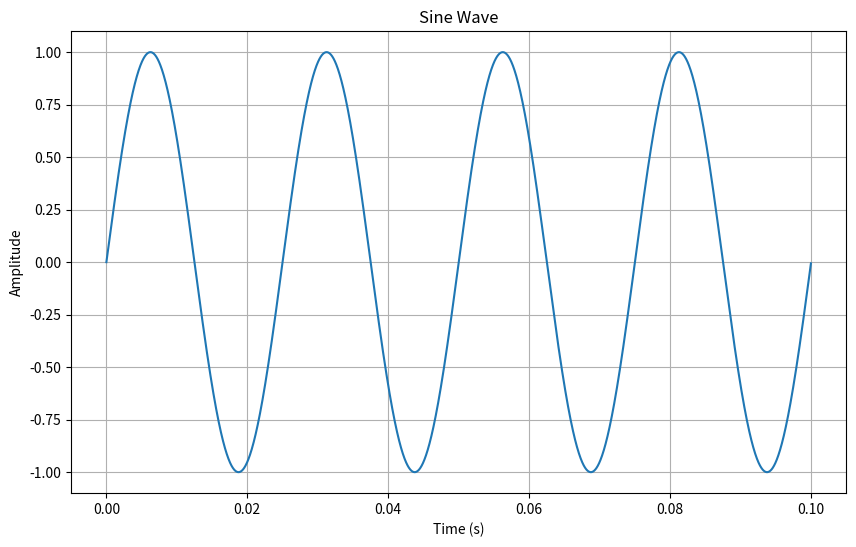
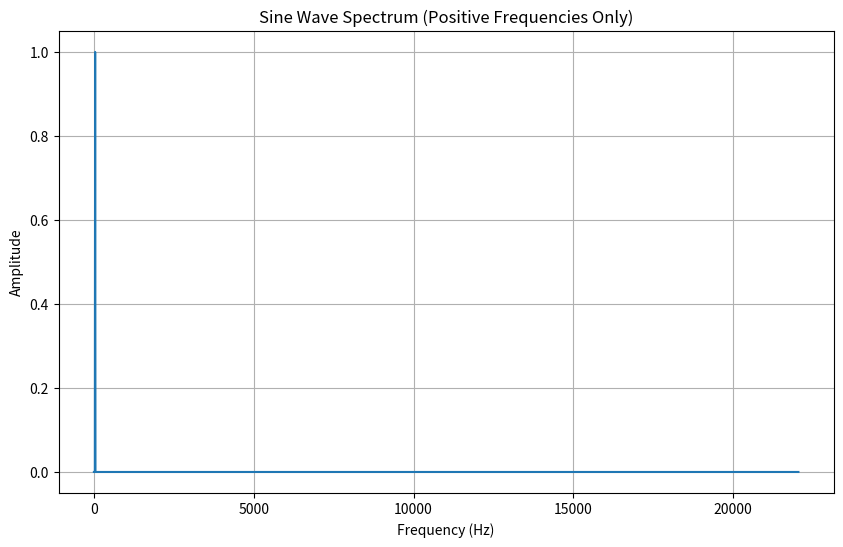
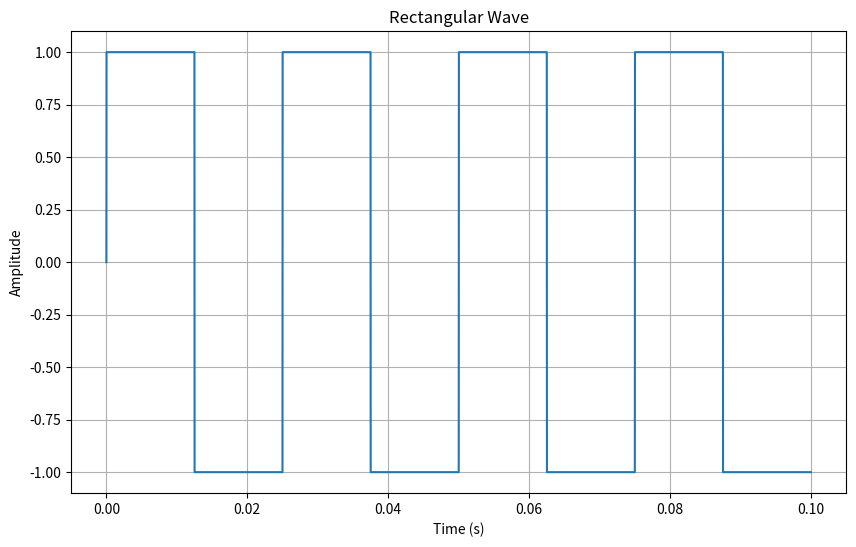
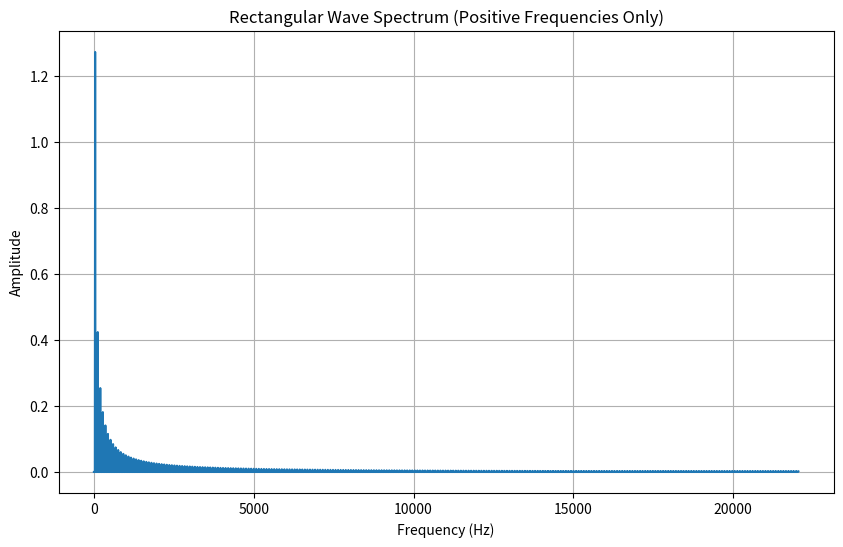
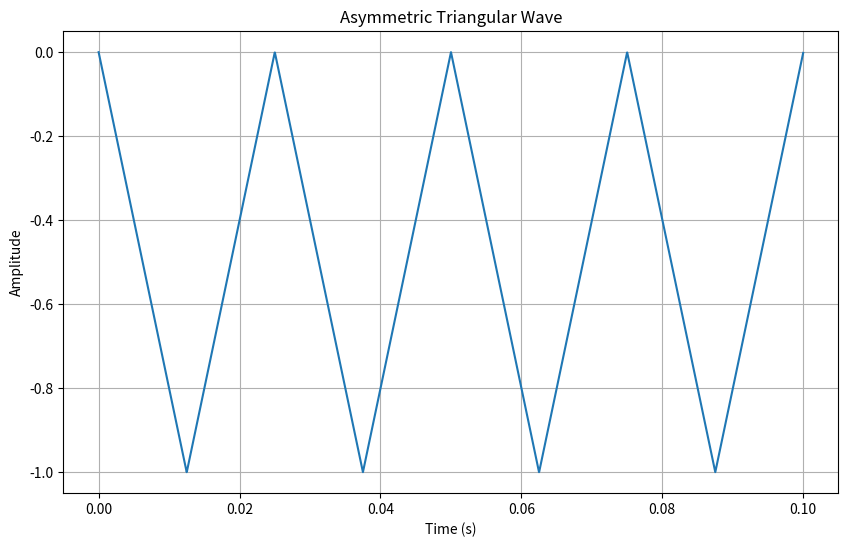
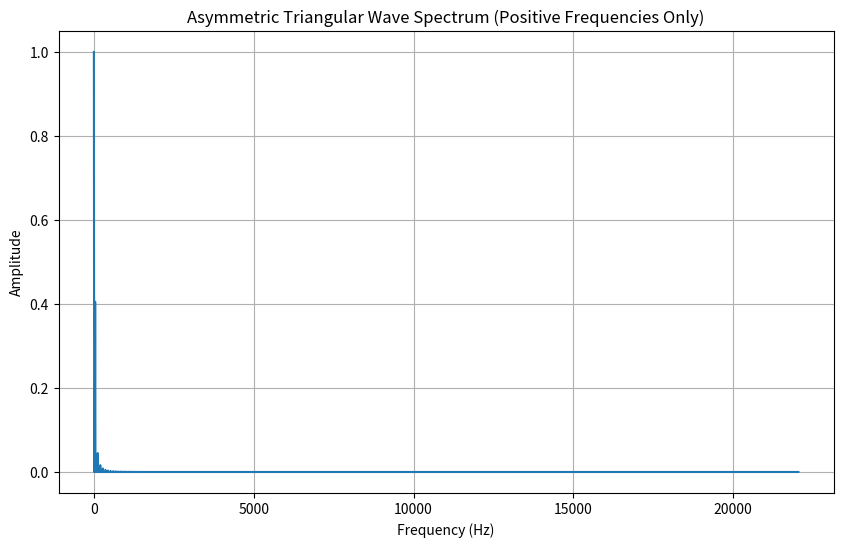
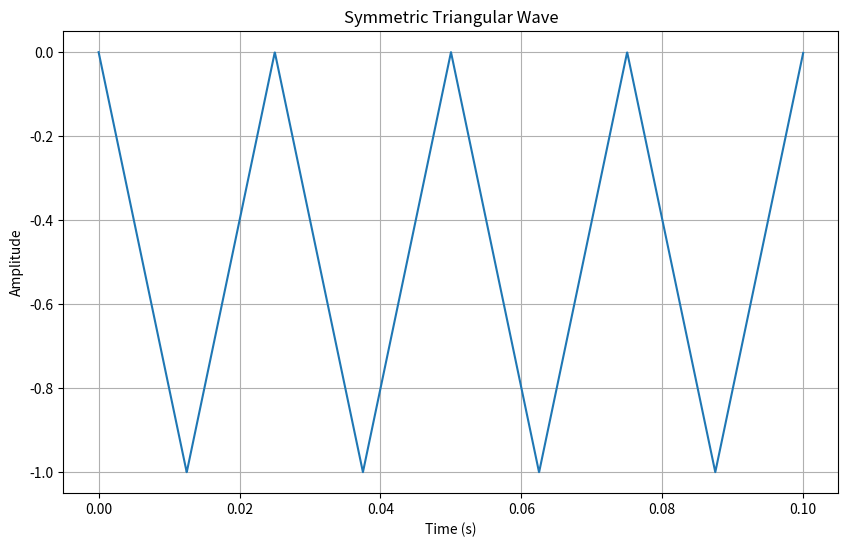
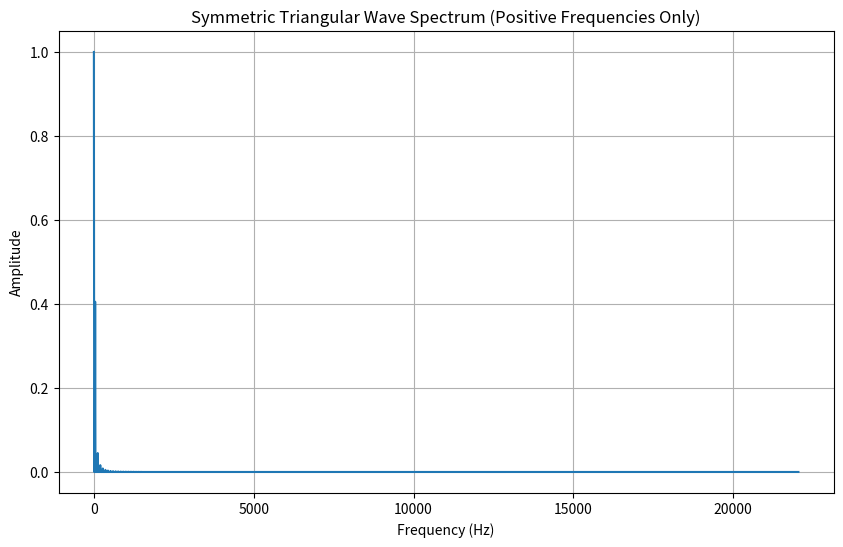

Recreate these plots in Python, in order.
import numpy as np
from scipy.io import wavfile
import matplotlib.pyplot as plt

sampling_rate = 44100


def generate_sine_wave(frequency, duration, amplitude):
    """
    Generates a simple audio signal with a sine wave form.

    Arguments:
        frequency: The frequency of the signal in Hz.
        duration: The duration of the signal in seconds.
        amplitude: The amplitude of the signal.

    Returns:
        A simple audio signal with a sine wave form.
    """
    num_samples = int(sampling_rate * duration)
    time = np.linspace(0, duration, num_samples, endpoint=False)
    audio_signal = amplitude * np.sin(2 * np.pi * frequency * time)
    return audio_signal


def generate_rectangular_wave(frequency, duration, amplitude):
    """
    Generates a simple audio signal with a rectangular wave form.

    Arguments:
        frequency: The frequency of the signal in Hz.
        duration: The duration of the signal in seconds.
        amplitude: The amplitude of the signal.

    Returns:
        A simple audio signal with a rectangular wave form.
    """
    num_samples = int(sampling_rate * duration)
    time = np.linspace(0, duration, num_samples, endpoint=False)
    audio_signal = amplitude * np.sign(np.sin(2 * np.pi * frequency * time))
    return audio_signal


def generate_asymetric_triangular_wave(frequency, duration, amplitude):
    """
    Generates a simple audio signal with an asymmetric triangular wave form.

    Arguments:
        frequency: The frequency of the signal in Hz.
        duration: The duration of the signal in seconds.
        amplitude: The amplitude of the signal.

    Returns:
        A simple audio signal with an asymmetric triangular wave form.
    """
    num_samples = int(sampling_rate * duration)
    time = np.linspace(0, duration, num_samples, endpoint=False)
    period = 1 / frequency
    audio_signal = amplitude * (2 * np.abs((time % period) / period - 0.5) - 1)
    return audio_signal


def generate_symmetric_triangular_wave(frequency, duration, amplitude):
    """
    Generates a simple audio signal with a symmetric triangular wave form.

    Arguments:
        frequency: The frequency of the signal in Hz.
        duration: The duration of the signal in seconds.
        amplitude: The amplitude of the signal.

    Returns:
        A simple audio signal with a symmetric triangular wave form.
    """
    num_samples = int(sampling_rate * duration)
    time = np.linspace(0, duration, num_samples, endpoint=False)
    period = 1 / frequency
    audio_signal = amplitude * (2 * np.abs((time % period) / period - 0.5) - 1)
    return audio_signal


def visualize_signal(audio_signal, duration, title="Audio signal"):
    """
    Visualizes an audio signal.

    Arguments:
        audio_signal: The audio signal to visualize.
        duration: The duration of the signal in seconds.
    """
    time = np.linspace(0, duration, len(audio_signal))
    plt.figure(figsize=(10, 6))
    plt.plot(time, audio_signal)
    plt.xlabel("Time (s)")
    plt.ylabel("Amplitude")
    plt.title(title)
    plt.grid(True)
    plt.show()


def plot_positive_spectrum(signal, title="Signal Spectrum (Positive Frequencies Only)"):
    """
    Plot the amplitude spectrum of a signal, showing only positive frequencies.

    Arguments:
        signal (array-like): The input signal for which to calculate the spectrum.
        title (str, optional): The title for the plot (default is "Signal Spectrum (Positive Frequencies Only)").
    """
    signal_fft = np.fft.fft(signal)
    frequencies = np.fft.fftfreq(len(signal), 1 / sampling_rate)
    positive_frequencies = frequencies[:len(frequencies) // 2]
    positive_signal_fft = 2.0 / \
        len(signal) * np.abs(signal_fft[:len(signal) // 2])

    plt.figure(figsize=(10, 6))
    plt.plot(positive_frequencies, positive_signal_fft)
    plt.xlabel("Frequency (Hz)")
    plt.ylabel("Amplitude")
    plt.title(title)
    plt.grid(True)
    plt.show()


def save_signal_to_wav(filename, signal):
    """
    Save a signal to a WAV file.

    Arguments:
        filename (str): The name of the output WAV file.
        signal (numpy.ndarray): The signal data as a NumPy array.
    """
    max_amplitude = np.max(np.abs(signal))
    normalized_signal = (signal / max_amplitude * 32767).astype(np.int16)
    wavfile.write(filename, sampling_rate, normalized_signal)


def main():
    """
    The main function.

    This function generates simple audio signals, visualizes them, plots the spectrum,
    and saves the signals to WAV file formats.
    """
    frequency = 40  # Replace with appropriate frequency
    duration = 0.1
    amplitude = 1

    # Generate sine audio signal.
    sine_wave = generate_sine_wave(frequency, duration, amplitude)
    visualize_signal(sine_wave, duration, title="Sine Wave")
    plot_positive_spectrum(
        sine_wave, title="Sine Wave Spectrum (Positive Frequencies Only)")
    save_signal_to_wav("sine_wave.wav", sine_wave)

    # Generate rectangular audio signal.
    rectangular_wave = generate_rectangular_wave(
        frequency, duration, amplitude)
    visualize_signal(rectangular_wave, duration, title="Rectangular Wave")
    plot_positive_spectrum(
        rectangular_wave, title="Rectangular Wave Spectrum (Positive Frequencies Only)")
    save_signal_to_wav("rectangular_wave.wav", rectangular_wave)

    # Generate asymmetric triangular audio signal.
    asym_tri_wave = generate_asymetric_triangular_wave(
        frequency, duration, amplitude)
    visualize_signal(asym_tri_wave, duration,
                     title="Asymmetric Triangular Wave")
    plot_positive_spectrum(
        asym_tri_wave, title="Asymmetric Triangular Wave Spectrum (Positive Frequencies Only)")
    save_signal_to_wav("asymmetric_triangular_wave.wav", asym_tri_wave)

    # Generate symmetric triangular audio signal.
    sym_tri_wave = generate_symmetric_triangular_wave(
        frequency, duration, amplitude)
    visualize_signal(sym_tri_wave, duration, title="Symmetric Triangular Wave")
    plot_positive_spectrum(
        sym_tri_wave, title="Symmetric Triangular Wave Spectrum (Positive Frequencies Only)")
    save_signal_to_wav("symmetric_triangular_wave.wav", sym_tri_wave)


if __name__ == "__main__":
    main()
